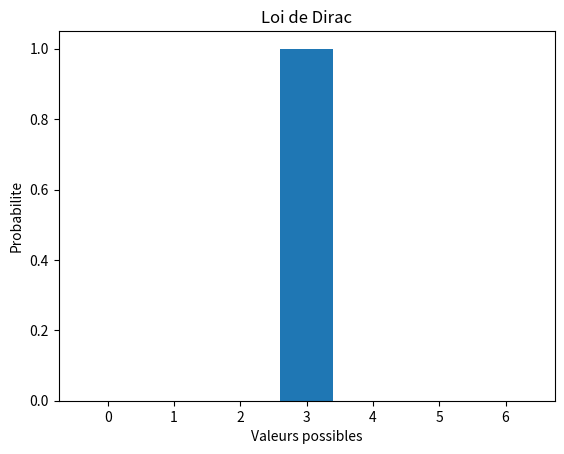

Write the Python code that produced this figure. (Note: this script raises an exception after producing the figure.)
#coding:utf8

import numpy as np
import pandas as pd
import scipy
import scipy.stats
import matplotlib.pyplot as plt
import os

#https://docs.scipy.org/doc/scipy/reference/stats.html

dist_names = ['norm', 'beta', 'gamma', 'pareto', 't', 'lognorm', 'invgamma', 'invgauss',  'loggamma', 'alpha', 'chi', 'chi2', 'bradford', 'burr', 'burr12', 'cauchy', 'dweibull', 'erlang', 'expon', 'exponnorm', 'exponweib', 'exponpow', 'f', 'genpareto', 'gausshyper', 'gibrat', 'gompertz', 'gumbel_r', 'pareto', 'pearson3', 'powerlaw', 'triang', 'weibull_min', 'weibull_max', 'bernoulli', 'betabinom', 'betanbinom', 'binom', 'geom', 'hypergeom', 'logser', 'nbinom', 'poisson', 'poisson_binom', 'randint', 'zipf', 'zipfian']

print(dist_names)

# Question 1
print("Question 1")

# Distributions statistiques de variables discrètes
# Loi de Dirac

x = np.arange(0, 7)
y = np.zeros(len(x))
y[3] = 1

plt.figure()
plt.bar(x, y)
plt.title("Loi de Dirac")
plt.xlabel("Valeurs possibles")
plt.ylabel("Probabilite")
plt.xticks(x)
plt.savefig("./img/loi_dirac.png")
plt.close()


# Loi uniforme discrète

x = np.arange(1, 7)
y = scipy.stats.randint.pmf(x, 1, 7)

plt.figure()
plt.bar(x, y)
plt.title("Loi uniforme discrete")
plt.xlabel("Valeurs possibles")
plt.ylabel("Probabilite")
plt.xticks(x)
plt.savefig("./img/loi_uniforme_discrete.png")
plt.close()

# Loi binomiale

n = 10
p = 0.5
x = np.arange(0, n + 1)
y = scipy.stats.binom.pmf(x, n, p)

plt.figure()
plt.bar(x, y)
plt.title("Loi binomiale (n=10, p=0.5)")
plt.xlabel("Nombre de succes")
plt.ylabel("Probabilite")
plt.xticks(x)
plt.savefig("./img/loi_binomiale.png")
plt.close()

# Loi de Poisson

lambda_poisson = 4
x = np.arange(0, 16)
y = scipy.stats.poisson.pmf(x, lambda_poisson)

plt.figure()
plt.bar(x, y)
plt.title("Loi de Poisson (lambda=4)")
plt.xlabel("Nombre d'evenements")
plt.ylabel("Probabilite")
plt.xticks(x)
plt.savefig("./img/loi_poisson.png")
plt.close()

# Loi de Zipf-Mandelbrot

k = np.arange(1, 21)
q = 1
s = 1.2

poids = 1 / ((k + q) ** s)
y = poids / np.sum(poids)

plt.figure()
plt.bar(k, y)
plt.title("Loi de Zipf-Mandelbrot")
plt.xlabel("Rang")
plt.ylabel("Probabilite")
plt.savefig("./img/loi_zipf_mandelbrot.png")
plt.close()

# Distributions statistiques de variables continues
# Loi normale

x = np.linspace(-4, 4, 300)
y = scipy.stats.norm.pdf(x, loc=0, scale=1)

plt.figure()
plt.plot(x, y)
plt.title("Loi normale (moyenne=0, ecart-type=1)")
plt.xlabel("Valeurs")
plt.ylabel("Densite de probabilite")
plt.savefig("./img/loi_normale.png")
plt.close()

# Loi log-normale

x = np.linspace(0.01, 5, 300)
y = scipy.stats.lognorm.pdf(x, s=0.5, loc=0, scale=1)

plt.figure()
plt.plot(x, y)
plt.title("Loi log-normale")
plt.xlabel("Valeurs")
plt.ylabel("Densite de probabilite")
plt.savefig("./img/loi_lognormale.png")
plt.close()


# Loi uniforme continue

x = np.linspace(-1, 11, 300)
y = scipy.stats.uniform.pdf(x, loc=0, scale=10)

plt.figure()
plt.plot(x, y)
plt.title("Loi uniforme continue")
plt.xlabel("Valeurs")
plt.ylabel("Densite de probabilite")
plt.savefig("./img/loi_uniforme_continue.png")
plt.close()

# Loi du khi-deux

x = np.linspace(0, 15, 300)
y = scipy.stats.chi2.pdf(x, df=4)

plt.figure()
plt.plot(x, y)
plt.title("Loi du khi-deux (4 degres de liberte)")
plt.xlabel("Valeurs")
plt.ylabel("Densite de probabilite")
plt.savefig("./img/loi_chi2.png")
plt.close()

# Loi de Pareto

x = np.linspace(1, 10, 300)
y = scipy.stats.pareto.pdf(x, b=3, loc=0, scale=1)

plt.figure()
plt.plot(x, y)
plt.title("Loi de Pareto")
plt.xlabel("Valeurs")
plt.ylabel("Densite de probabilite")
plt.savefig("./img/loi_pareto.png")
plt.close()

# Question 2
print("Question 2")

def moyenne_ecart_type(loi):
    moyenne = loi.mean()
    ecart_type = loi.std()
    return moyenne, ecart_type

# Loi de Dirac : la valeur 3 a une probabilite de 1
loi_dirac = scipy.stats.rv_discrete(
    values=([3], [1])
)

print("Dirac :", moyenne_ecart_type(loi_dirac))



# Loi uniforme discrete : valeurs de 1 a 6
loi_uniforme_discrete = scipy.stats.randint(1, 7)
print("Uniforme discrete :", moyenne_ecart_type(loi_uniforme_discrete))

# Loi binomiale : 10 essais, probabilite de succes de 0.5
loi_binomiale = scipy.stats.binom(n=10, p=0.5)
print("Binomiale :", moyenne_ecart_type(loi_binomiale))

# Loi de Poisson : moyenne theorique de 4 evenements
loi_poisson = scipy.stats.poisson(mu=4)
print("Poisson :", moyenne_ecart_type(loi_poisson))

# Loi de Zipf simple
loi_zipf = scipy.stats.zipf(a=2)
print("Zipf :", moyenne_ecart_type(loi_zipf))

# Loi de Zipf-Mandelbrot
moyenne_zipf_mandelbrot = np.sum(k * probabilites)

variance_zipf_mandelbrot = np.sum(
    ((k - moyenne_zipf_mandelbrot) ** 2) * probabilites
)

ecart_type_zipf_mandelbrot = np.sqrt(variance_zipf_mandelbrot)

print("Zipf-Mandelbrot :")
print("Moyenne :", moyenne_zipf_mandelbrot)
print("Ecart type :", ecart_type_zipf_mandelbrot)

# Loi normale : moyenne 0, ecart type 1
loi_normale = scipy.stats.norm(loc=0, scale=1)
print("Normale :", moyenne_ecart_type(loi_normale))

# Loi log-normale : memes parametres que pour le graphique
loi_lognormale = scipy.stats.lognorm(s=0.5, loc=0, scale=1)
print("Log-normale :", moyenne_ecart_type(loi_lognormale))

# Loi uniforme continue entre 0 et 10
loi_uniforme_continue = scipy.stats.uniform(loc=0, scale=10)
print("Uniforme continue :", moyenne_ecart_type(loi_uniforme_continue))

# Loi du khi-deux : 4 degres de liberte
loi_chi2 = scipy.stats.chi2(df=4)
print("Khi-deux :", moyenne_ecart_type(loi_chi2))

# Loi de Pareto
loi_pareto = scipy.stats.pareto(b=3, loc=0, scale=1)
print("Pareto :", moyenne_ecart_type(loi_pareto))
